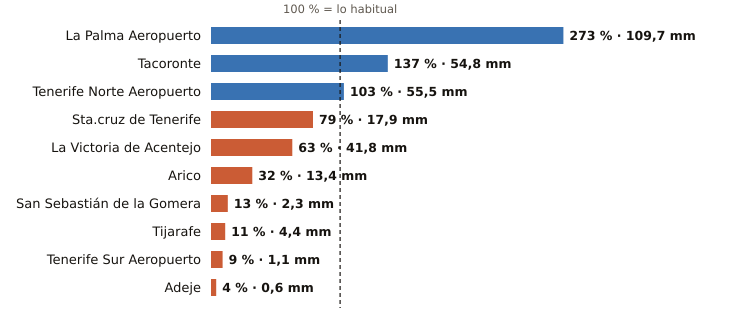

The data file committed next to this chart (first rows):
estacion, provincia, indicativo, mm_otono, referencia_mm, pct, periodo_referencia, hasta, hora
La Palma Aeropuerto, Santa Cruz de Tenerife, C139E, 109.7, 40.2, 273, 1991-2020, 2026-10-26, 6
Tacoronte, Santa Cruz de Tenerife, C458A, 54.8, 40.0, 137, 1991-2025, 2026-10-26, 4
Tenerife Norte Aeropuerto, Santa Cruz de Tenerife, C447A, 55.5, 54.0, 103, 1991-2020, 2026-10-26, 5
Sta.cruz de Tenerife, Santa Cruz de Tenerife, C449C, 17.9, 22.6, 79, 1991-2020, 2026-10-26, 5
La Victoria de Acentejo, Santa Cruz de Tenerife, C457I, 41.8, 66.4, 63, 2009-2025, 2026-10-26, 5
Arico, Santa Cruz de Tenerife, C428T, 13.4, 41.4, 32, 2009-2025, 2026-10-26, 4
San Sebastián de la Gomera, Santa Cruz de Tenerife, C329Z, 2.3, 18.1, 13, 1991-2020, 2026-10-26, 5
Tijarafe, Santa Cruz de Tenerife, C117Z, 4.4, 39.4, 11, 2009-2025, 2026-10-26, 6
Tenerife Sur Aeropuerto, Santa Cruz de Tenerife, C429I, 1.1, 12.3, 9, 1991-2020, 2026-10-26, 5
Adeje, Santa Cruz de Tenerife, C419X, 0.6, 14.0, 4, 1991-2020, 2026-10-26, 1
